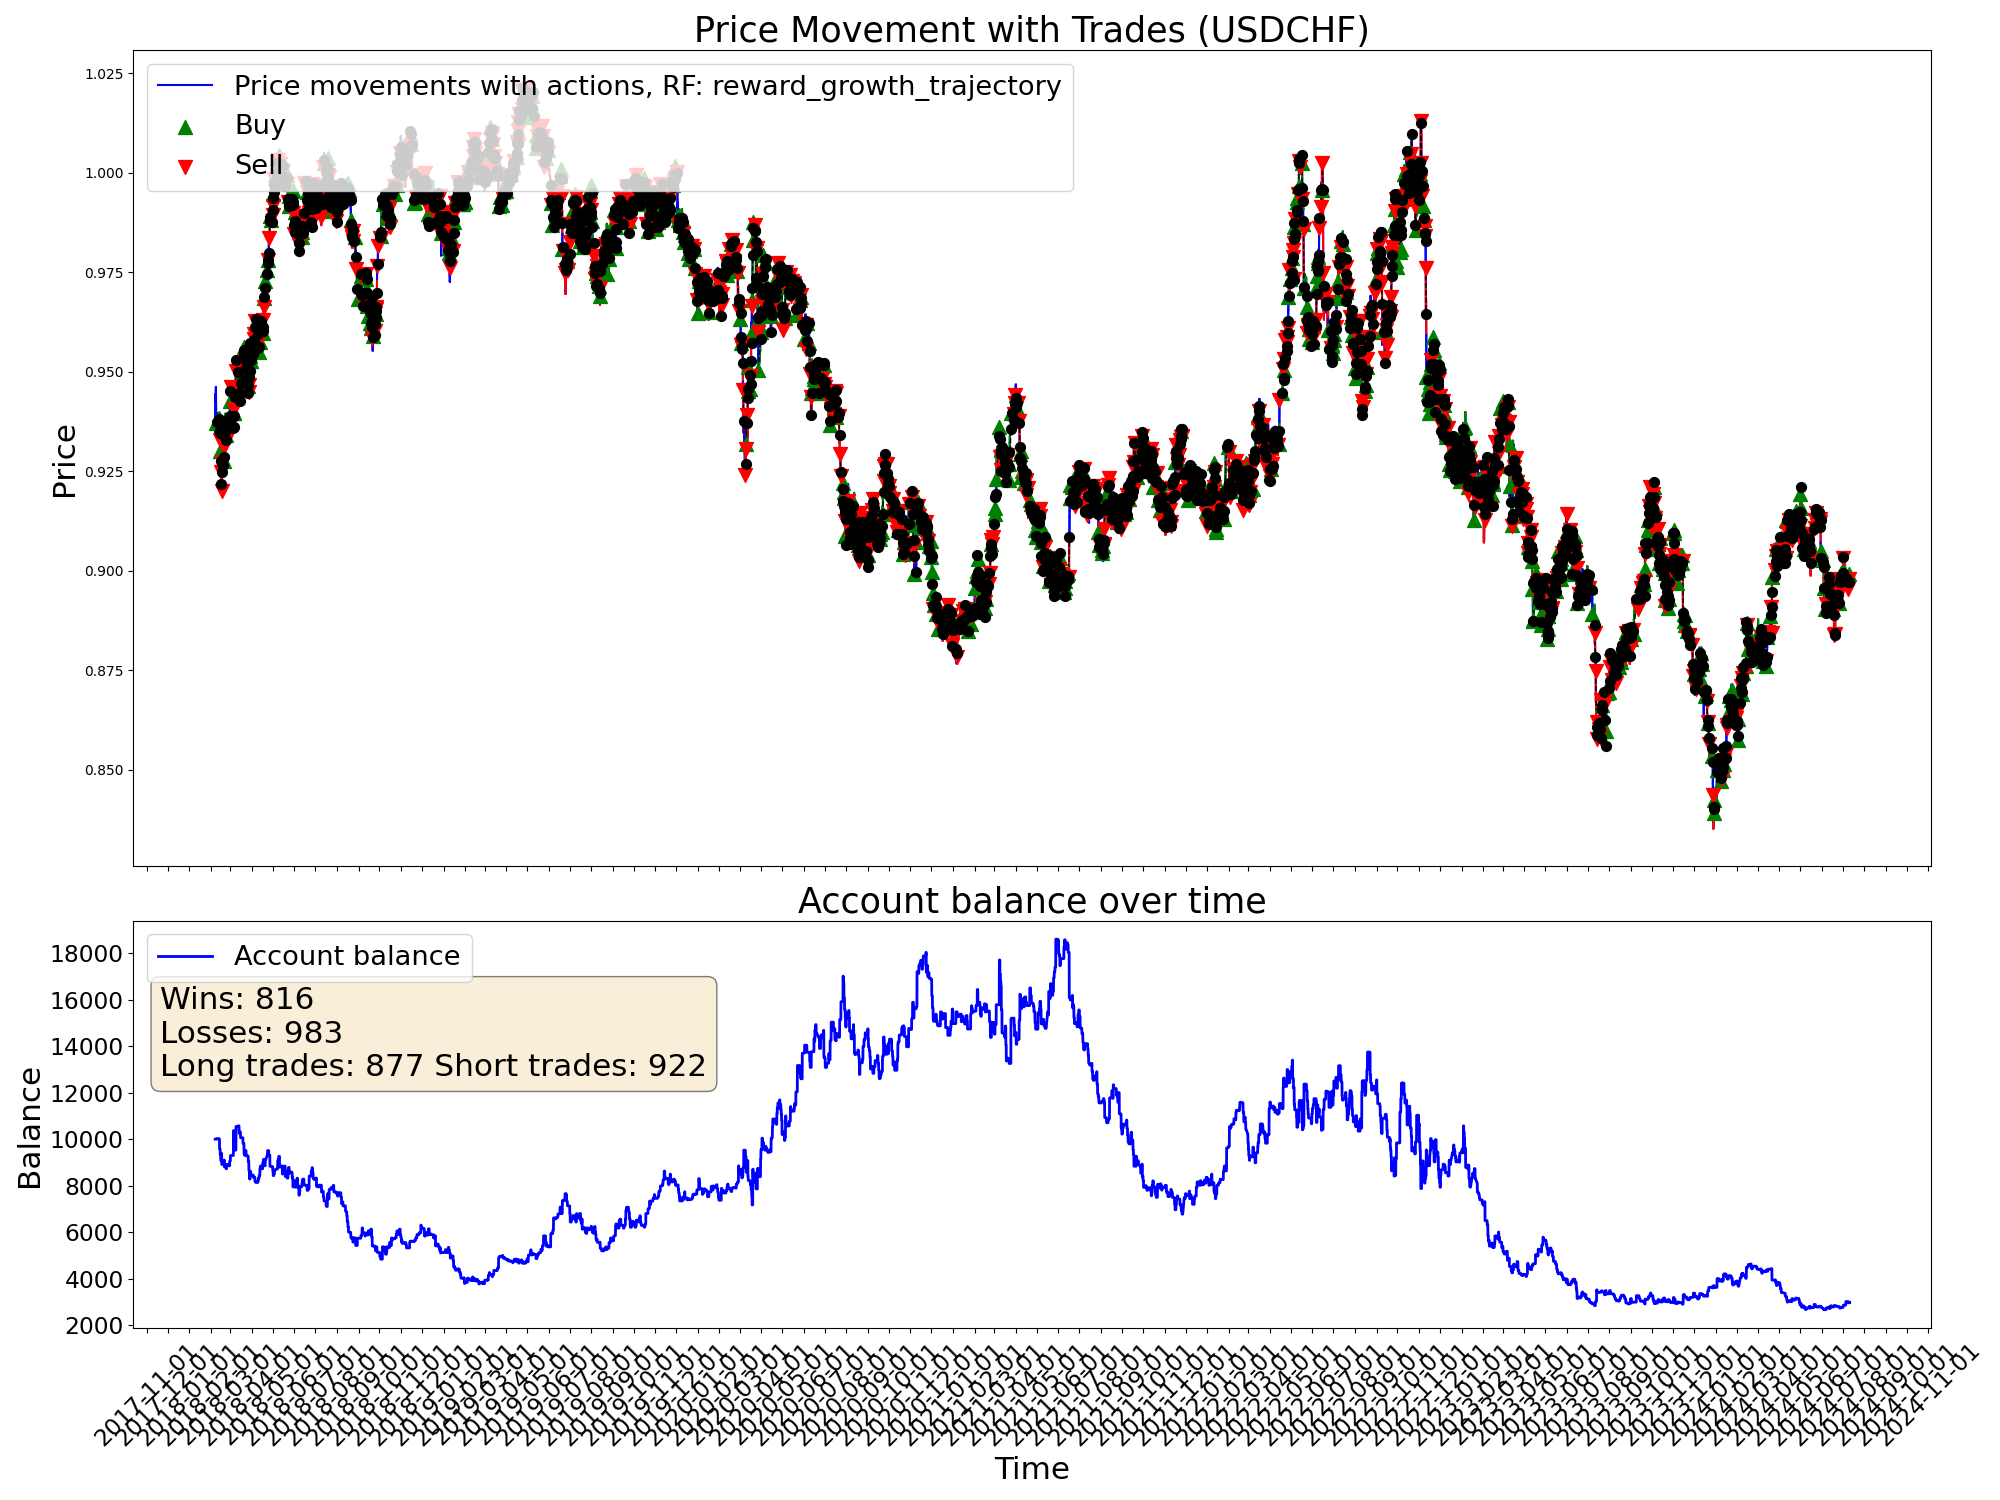

The file beside this chart, header and first rows:
time, open, high, low, close, tick_volume, actDir, actRisk, eReward, eAccBalance, eWins, eLosses, pType, pOpenPrice, pSLPrice, pTPPrice, pProfit
2018-02-07 04:00:00, 0.9355, 0.936, 0.9345, 0.9349, 11195, 0.0, 0.0, 0.0, 10000, 0, 0, 0, 0.0, 0.0, 0.0, 0.0
2018-02-07 08:00:00, 0.9349, 0.938, 0.934, 0.938, 26092, 0.0, 0.0, 0.0, 10000, 0, 0, 0, 0.0, 0.0, 0.0, 0.0
2018-02-07 12:00:00, 0.938, 0.9411, 0.9379, 0.9407, 17488, 0.0, 0.0, 0.0, 10000, 0, 0, 0, 0.0, 0.0, 0.0, 0.0
2018-02-07 16:00:00, 0.9407, 0.9454, 0.9402, 0.9444, 34519, 0.0, 0.0, 0.0, 10000, 0, 0, 0, 0.0, 0.0, 0.0, 0.0
2018-02-07 20:00:00, 0.9444, 0.9447, 0.9423, 0.9426, 24104, 0.0, 0.0, 0.0, 10000, 0, 0, 0, 0.0, 0.0, 0.0, 0.0
2018-02-08 00:00:00, 0.9433, 0.944, 0.9423, 0.9429, 15996, 0.0, 0.0, 0.0, 10000, 0, 0, 0, 0.0, 0.0, 0.0, 0.0
2018-02-08 04:00:00, 0.9429, 0.9452, 0.9425, 0.944, 12836, 0.0, 0.0, 0.0, 10000, 0, 0, 0, 0.0, 0.0, 0.0, 0.0
2018-02-08 08:00:00, 0.944, 0.947, 0.9428, 0.9462, 24331, 0.0, 0.0, 0.0, 10000, 0, 0, 0, 0.0, 0.0, 0.0, 0.0
2018-02-08 12:00:00, 0.9462, 0.9465, 0.9405, 0.9407, 30600, 0.0, 0.0, 0.0, 10000, 0, 0, 0, 0.0, 0.0, 0.0, 0.0
2018-02-08 16:00:00, 0.9407, 0.9412, 0.9354, 0.9367, 48343, 0.0, 0.0, 0.0, 10000, 0, 0, 0, 0.0, 0.0, 0.0, 0.0
2018-02-08 20:00:00, 0.9367, 0.9382, 0.9355, 0.9358, 30875, 0.0, 0.0, 0.0, 10000, 0, 0, 0, 0.0, 0.0, 0.0, 0.0
2018-02-09 00:00:00, 0.9358, 0.9374, 0.9348, 0.9372, 9744, 0.9971, 0.9971, 0.0, 10000, 0, 0, 1, 0.9372, 0.9355, 0.0, 0.0
2018-02-09 04:00:00, 0.9372, 0.9385, 0.937, 0.9381, 12665, 1.0, 1.0, 0.0, 10000, 0, 0, 1, 0.9372, 0.9355, 0.0, 0.0
2018-02-09 08:00:00, 0.9381, 0.9398, 0.9363, 0.9386, 23470, 0.9275, 0.9275, 0.0, 10000, 0, 0, 1, 0.9372, 0.9355, 0.0, 0.0
2018-02-09 12:00:00, 0.9386, 0.939, 0.9358, 0.9374, 36955, 0.1072, 0.1072, 0.0, 10000, 0, 0, 1, 0.9372, 0.9355, 0.0, 0.0
2018-02-09 16:00:00, 0.9374, 0.9409, 0.9374, 0.9397, 50043, -1.0, -1.0, 0.0, 10022, 1, 0, 0, 0.0, 0.0, 0.0, 22.42
2018-02-09 20:00:00, 0.9397, 0.9404, 0.9368, 0.9392, 33091, 0.3002, 0.3002, 0.0, 10022, 1, 0, 0, 0.9372, 0.9355, 0.0, 0.0
2018-02-12 00:00:00, 0.9389, 0.9403, 0.9379, 0.9383, 15088, 0.7242, 0.7242, 0.0, 10022, 1, 0, 1, 0.9383, 0.9366, 0.0, 0.0
2018-02-12 04:00:00, 0.9383, 0.9387, 0.9377, 0.9382, 12184, 1.0, 1.0, 0.0, 10022, 1, 0, 1, 0.9383, 0.9366, 0.0, 0.0
2018-02-12 08:00:00, 0.9382, 0.9401, 0.9367, 0.9378, 19992, -1.0, -1.0, 0.0, 10011, 1, 1, 0, 0.0, 0.0, 0.0, -11.26
2018-02-12 12:00:00, 0.9378, 0.9395, 0.9364, 0.9388, 14924, -0.01927, -0.01927, 0.0, 10011, 1, 1, 0, 0.9382, 0.9365, 0.0, 0.0
2018-02-12 16:00:00, 0.9388, 0.9395, 0.938, 0.9385, 20470, 1.0, 1.0, 0.0, 10011, 1, 1, 1, 0.9385, 0.9368, 0.0, 0.0
2018-02-12 20:00:00, 0.9385, 0.9396, 0.9377, 0.939, 10749, 0.08971, 0.08971, 0.0, 10011, 1, 1, 1, 0.9385, 0.9368, 0.0, 0.0
2018-02-13 00:00:00, 0.9389, 0.9397, 0.9382, 0.9385, 5581, -0.2542, -0.2542, 0.0, 10011, 1, 1, 1, 0.9385, 0.9368, 0.0, 0.0
2018-02-13 04:00:00, 0.9385, 0.9398, 0.9374, 0.9375, 7109, -0.1816, -0.1816, 0.0, 10011, 1, 1, 1, 0.9385, 0.9368, 0.0, 0.0
2018-02-13 08:00:00, 0.9375, 0.9375, 0.9335, 0.9347, 21759, 0.6511, 0.6511, 0.0, 10011, 1, 1, 1, 0.9385, 0.9368, 0.0, 0.0
2018-02-13 12:00:00, 0.9347, 0.9356, 0.9322, 0.9342, 17020, 0.416, 0.416, 0.0, 9586, 1, 2, 0, 0.0, 0.0, 0.0, -425.5
2018-02-13 16:00:00, 0.9342, 0.935, 0.9328, 0.9338, 23913, 0.3915, 0.3915, 0.0, 9586, 1, 2, 0, 0.9338, 0.9321, 0.0, 0.0
2018-02-13 20:00:00, 0.9338, 0.9354, 0.9329, 0.9347, 11787, -0.03774, -0.03774, 0.0, 9586, 1, 2, 0, 0.9338, 0.9321, 0.0, 0.0
2018-02-14 00:00:00, 0.9347, 0.9356, 0.9339, 0.9348, 6150, 0.1944, 0.1944, 0.0, 9586, 1, 2, 0, 0.9348, 0.9365, 0.0, 0.0
2018-02-14 04:00:00, 0.9348, 0.9351, 0.9307, 0.9328, 17037, -1.0, -1.0, 0.0, 9586, 1, 2, 2, 0.9328, 0.9345, 0.0, 0.0
2018-02-14 08:00:00, 0.9328, 0.9355, 0.9319, 0.9351, 16011, -0.01909, -0.01909, 0.0, 9586, 1, 2, 2, 0.9328, 0.9345, 0.0, 0.0
2018-02-14 12:00:00, 0.9351, 0.9371, 0.9316, 0.9358, 25242, -0.7891, -0.7891, 0.0, 9339, 1, 3, 0, 0.0, 0.0, 0.0, -246.7
2018-02-14 16:00:00, 0.9358, 0.9374, 0.9299, 0.9301, 41064, 1.0, 1.0, 0.0, 9339, 1, 3, 1, 0.9301, 0.9284, 0.0, 0.0
2018-02-14 20:00:00, 0.9301, 0.9309, 0.9285, 0.9293, 21855, 0.597, 0.597, 0.0, 9339, 1, 3, 1, 0.9301, 0.9284, 0.0, 0.0
2018-02-15 00:00:00, 0.9293, 0.9293, 0.927, 0.9285, 15876, 1.0, 1.0, 0.0, 9339, 1, 3, 1, 0.9301, 0.9284, 0.0, 0.0
2018-02-15 04:00:00, 0.9285, 0.9287, 0.9263, 0.9276, 13434, 0.6975, 0.6975, 0.0, 9339, 1, 3, 1, 0.9301, 0.9284, 0.0, 0.0
2018-02-15 08:00:00, 0.9276, 0.9279, 0.9229, 0.9254, 28925, 0.4807, 0.4807, 0.0, 9080, 1, 4, 0, 0.0, 0.0, 0.0, -259.1
2018-02-15 12:00:00, 0.9254, 0.9267, 0.9239, 0.9249, 15762, -1.0, -1.0, 0.0, 9080, 1, 4, 2, 0.9249, 0.9266, 0.0, 0.0
2018-02-15 16:00:00, 0.9249, 0.927, 0.9222, 0.9259, 33497, -0.01549, -0.01549, 0.0, 9080, 1, 4, 2, 0.9249, 0.9266, 0.0, 0.0
2018-02-15 20:00:00, 0.9259, 0.9259, 0.921, 0.9219, 16027, -0.1807, -0.1807, 0.0, 9080, 1, 4, 2, 0.9249, 0.9266, 0.0, 0.0
2018-02-16 00:00:00, 0.9219, 0.9226, 0.9215, 0.9218, 6065, 0.4262, 0.4262, 0.0, 9080, 1, 4, 2, 0.9249, 0.9266, 0.0, 0.0
2018-02-16 04:00:00, 0.9219, 0.9223, 0.919, 0.9193, 13883, 1.0, 1.0, 0.0, 9390, 2, 4, 0, 0.0, 0.0, 0.0, 310.5
2018-02-16 08:00:00, 0.9193, 0.9213, 0.9188, 0.9202, 18172, -1.0, -1.0, 0.0, 9390, 2, 4, 2, 0.9202, 0.9219, 0.0, 0.0
2018-02-16 12:00:00, 0.9202, 0.9249, 0.9194, 0.9248, 24968, -0.7218, -0.7218, 0.0, 9390, 2, 4, 2, 0.9202, 0.9219, 0.0, 0.0
2018-02-16 16:00:00, 0.9248, 0.9264, 0.9237, 0.9257, 26420, 0.9614, 0.9614, 0.0, 8912, 2, 5, 0, 0.0, 0.0, 0.0, -478
2018-02-16 20:00:00, 0.9257, 0.9288, 0.9257, 0.9275, 15115, -1.0, -1.0, 0.0, 8912, 2, 5, 2, 0.9275, 0.9292, 0.0, 0.0
2018-02-19 00:00:00, 0.9269, 0.9282, 0.9263, 0.9265, 6653, 0.07251, 0.07251, 0.0, 8912, 2, 5, 2, 0.9275, 0.9292, 0.0, 0.0
2018-02-19 04:00:00, 0.9265, 0.9288, 0.9265, 0.9287, 4807, 1.0, 1.0, 0.0, 9011, 3, 5, 0, 0.0, 0.0, 0.0, 98.79
2018-02-19 08:00:00, 0.9287, 0.93, 0.9276, 0.9277, 18663, 1.0, 1.0, 0.0, 9011, 3, 5, 1, 0.9277, 0.926, 0.0, 0.0
2018-02-19 12:00:00, 0.9277, 0.9313, 0.9263, 0.9313, 15012, -1.0, -1.0, 0.0, 9011, 3, 5, 1, 0.9277, 0.926, 0.0, 0.0
2018-02-19 16:00:00, 0.9313, 0.932, 0.9284, 0.9286, 16866, -0.2061, -0.2061, 0.0, 9011, 3, 5, 1, 0.9277, 0.926, 0.0, 0.0
2018-02-19 20:00:00, 0.9286, 0.9292, 0.928, 0.9291, 10530, -1.0, -1.0, 0.0, 9101, 4, 5, 0, 0.0, 0.0, 0.0, 90.1
2018-02-20 00:00:00, 0.929, 0.9307, 0.9281, 0.9302, 7350, -0.1415, -0.1415, 0.0, 9101, 4, 5, 0, 0.9286, 0.9303, 0.0, 0.0
2018-02-20 04:00:00, 0.9302, 0.9315, 0.9299, 0.9312, 5752, -1.0, -1.0, 0.0, 9101, 4, 5, 2, 0.9312, 0.9329, 0.0, 0.0
2018-02-20 08:00:00, 0.9312, 0.9342, 0.9306, 0.9341, 22292, 0.0306, 0.0306, 0.0, 9101, 4, 5, 2, 0.9312, 0.9329, 0.0, 0.0
2018-02-20 12:00:00, 0.9341, 0.9365, 0.9338, 0.9361, 17477, 0.8412, 0.8412, 0.0, 8806, 4, 6, 0, 0.0, 0.0, 0.0, -295
2018-02-20 16:00:00, 0.9361, 0.9363, 0.9331, 0.936, 22997, 0.2772, 0.2772, 0.0, 8806, 4, 6, 0, 0.9361, 0.9378, 0.0, 0.0
2018-02-20 20:00:00, 0.936, 0.9369, 0.9353, 0.9359, 12339, 0.3225, 0.3225, 0.0, 8806, 4, 6, 0, 0.9361, 0.9378, 0.0, 0.0
2018-02-21 00:00:00, 0.9357, 0.937, 0.9357, 0.9365, 7683, 0.9342, 0.9342, 0.0, 8806, 4, 6, 1, 0.9365, 0.9348, 0.0, 0.0
... 9,940 more rows
